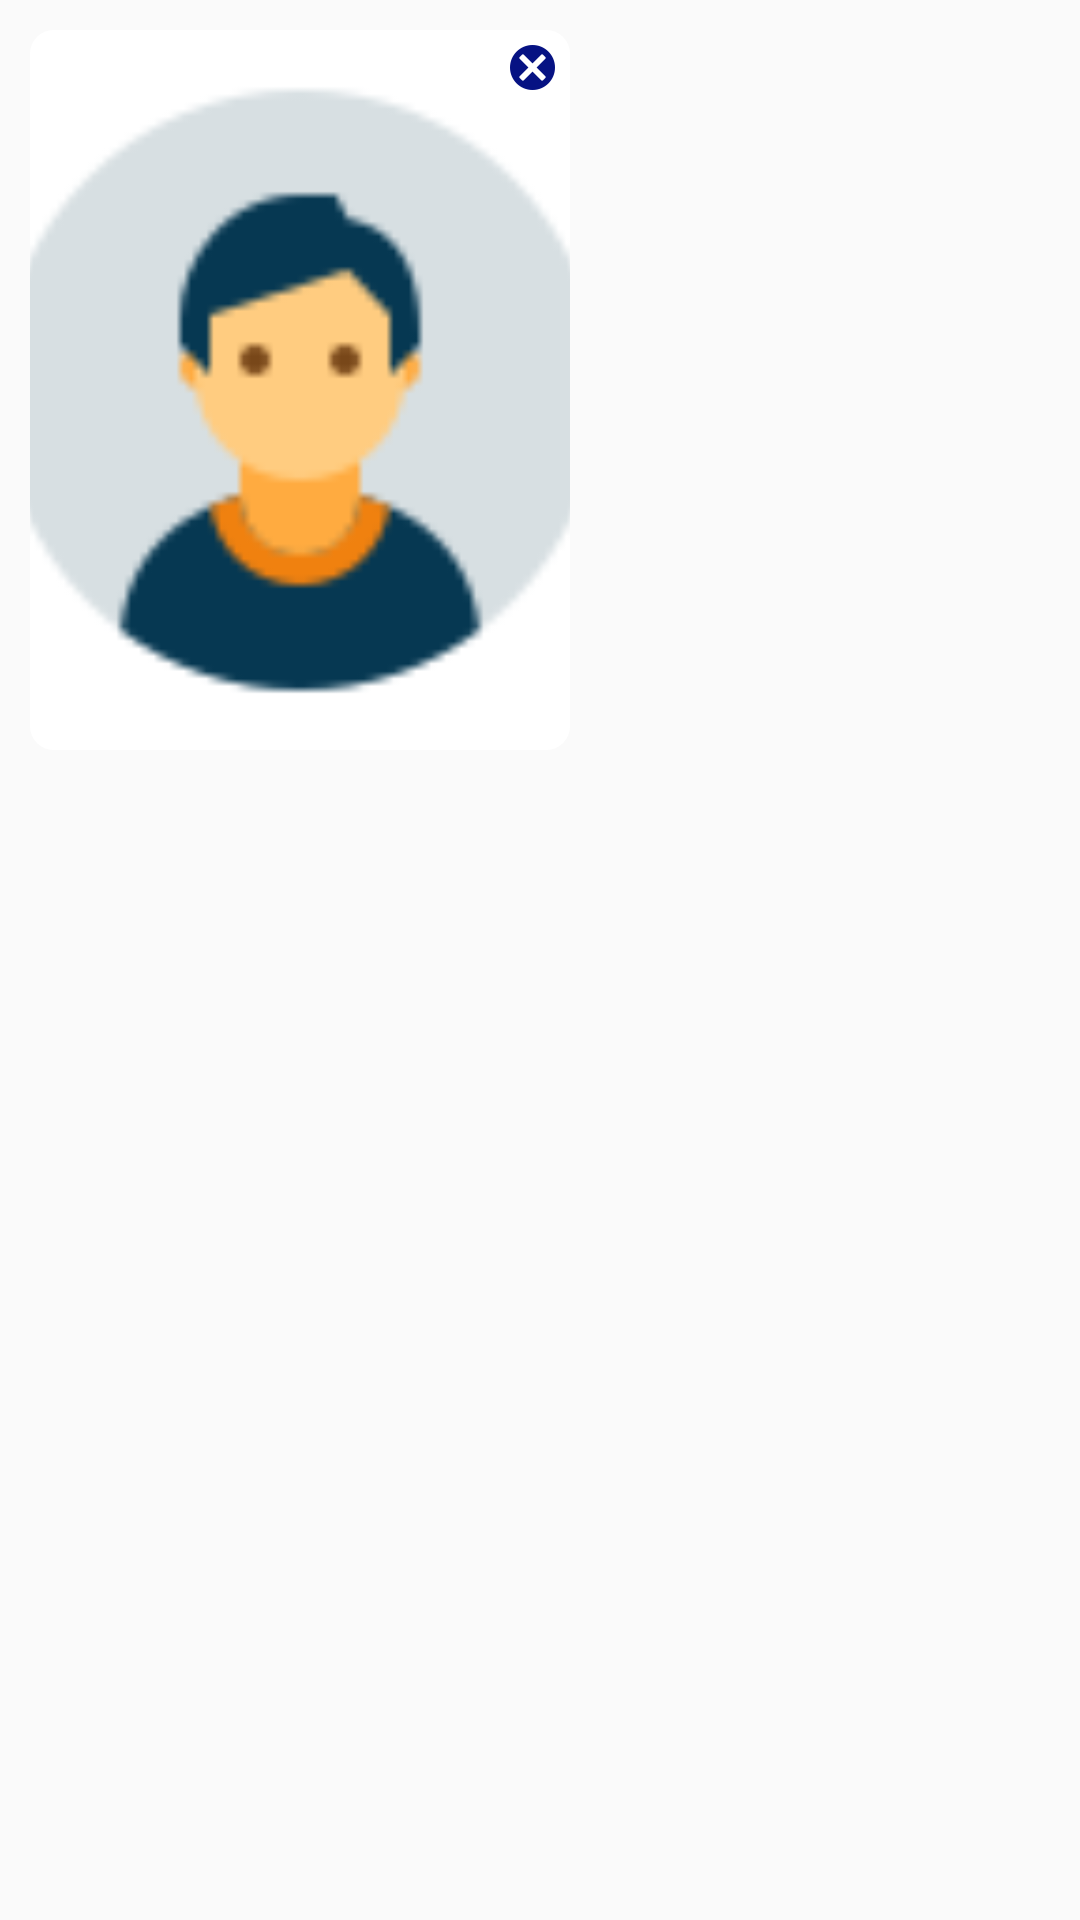

Here is an Android app screen rendered from its layout file. Give the layout XML and the strings, colors and styles it references.
<!-- AndroidManifest.xml: application theme AppTheme -->
<!-- res/layout/profile_image_item.xml -->
<?xml version="1.0" encoding="utf-8"?>
<RelativeLayout xmlns:android="http://schemas.android.com/apk/res/android"
    android:layout_width="wrap_content"
    android:layout_height="wrap_content"
    xmlns:app="http://schemas.android.com/apk/res-auto">

    <androidx.cardview.widget.CardView
        android:id="@+id/profileImgCard"
        android:layout_width="180dp"
        android:layout_height="240dp"
        android:layout_margin="10dp"
        app:cardCornerRadius="8dp"
        app:cardElevation="0dp">

        <ImageView
            android:id="@+id/profileImageView"
            android:layout_width="match_parent"
            android:layout_height="match_parent"
            android:src="@drawable/male_default_image"
            android:background="@color/white"
            android:scaleType="centerCrop"/>

        <ImageView
            android:id="@+id/removeImageIV"
            android:layout_width="15dp"
            android:layout_height="15dp"
            android:layout_margin="5dp"
            android:visibility="visible"
            android:src="@drawable/cross"
            android:layout_gravity="end"/>

    </androidx.cardview.widget.CardView>
</RelativeLayout>
<!-- resources referenced by this layout -->
<resources>
  <color name="white">#FFFFFF</color>
  <!-- drawable cross: png bitmap (drawable, 2831 bytes) -->
  <!-- drawable male_default_image: png bitmap (drawable, 3785 bytes) -->
  <style name="AppTheme" parent="Theme.MaterialComponents.Light.NoActionBar.Bridge">
          
          <item name="colorPrimary">@color/colorPrimary</item>
          <item name="colorPrimaryDark">@color/colorPrimaryDark</item>
          <item name="colorAccent">@color/white</item>
  
          
  
      </style>
  <color name="colorPrimary">#2B2D42</color>
  <color name="colorPrimaryDark">#002542</color>
</resources>
